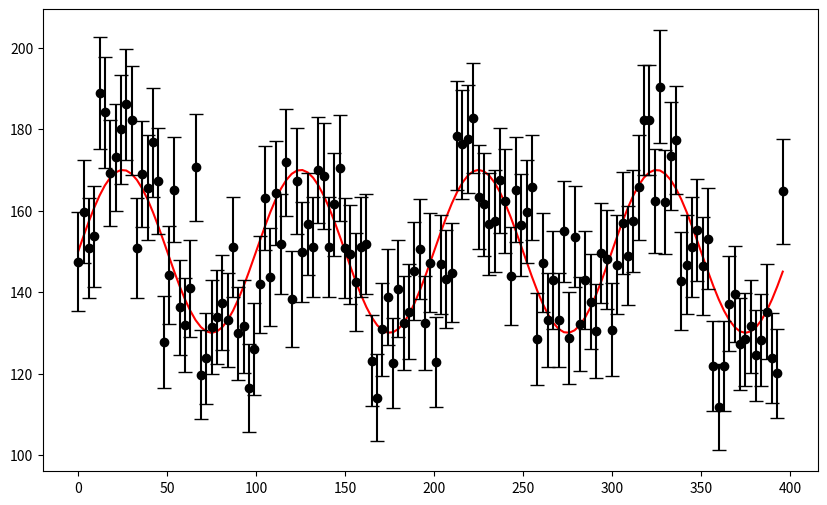
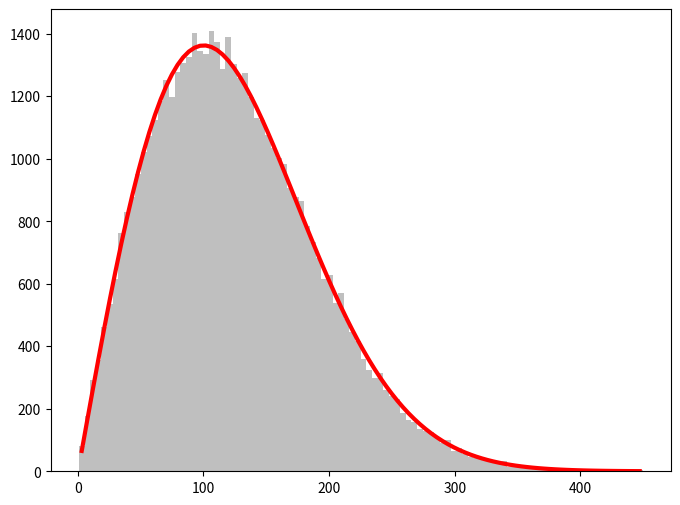
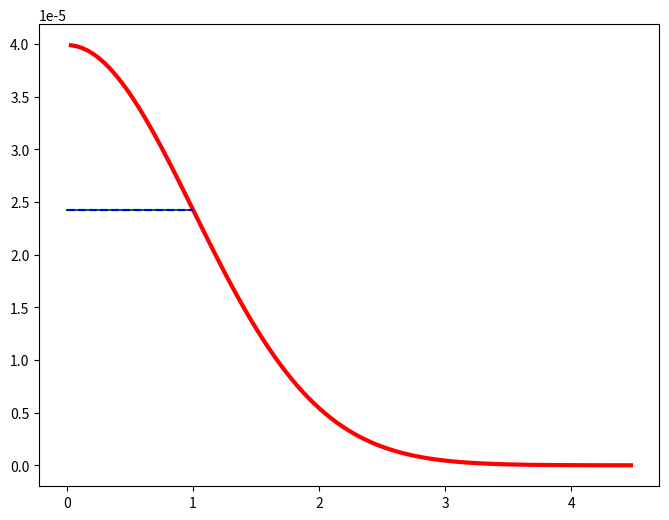
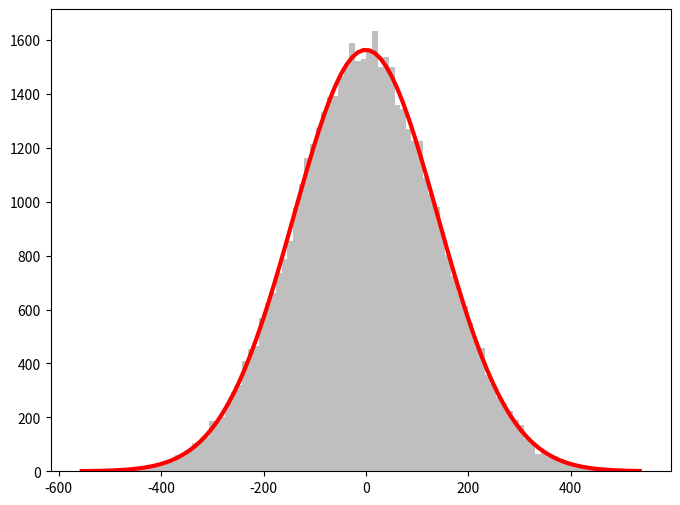
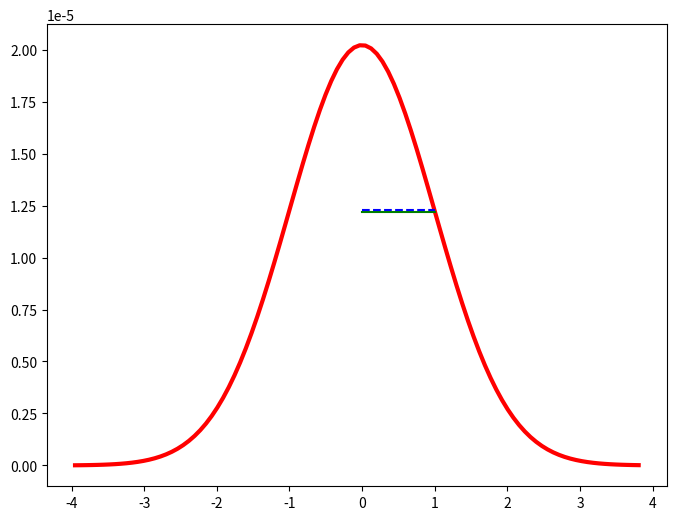

Write Python code to recreate these figures, in order.
#!/usr/bin/env python3
# -*- coding: utf-8 -*-
"""
Created on Fri Sep 22 11:56:53 2023

@author: aaa
"""

import numpy as np
import matplotlib.pyplot as plt
from scipy.fft import rfft, rfftfreq, fft, fftfreq, dct, dst
from matplotlib.gridspec import GridSpec
plt.rcParams.update({'figure.max_open_warning': 0})
from scipy.optimize import curve_fit as fit
from scipy.stats import norm
from scipy.stats import rayleigh


pi=np.pi
np.random.seed(12345)

N=133
S_F=3
t= np.linspace(0,N*S_F, N, endpoint=False)
func= 150 + 20*np.sin(2*pi*10e-3*t)# + 30*np.sin(15*2*np.pi*t) 
noise= np.random.normal(0, func**0.5)
data= func+noise
fig = plt.figure(figsize=(10,6))
ax = fig.add_subplot(111)
ax.plot(t, func, "r-")
ax.errorbar(t, data, yerr=data**0.5, fmt="ko", capsize=5)

xf = fftfreq(N, S_F)
yf = fft(func)
# fig = plt.figure(figsize=(8,8))
# ax = fig.add_subplot(111)
N_sim=50000
sim_data = np.zeros((N_sim,len(data)), dtype=complex)
var_data = np.zeros(N_sim)
yf_err=np.zeros((len(data)), dtype=complex)
# fig = plt.figure(figsize=(10,6))
# ax = fig.add_subplot(111)
for i in range(N_sim):
    noise= np.random.normal(0, func**0.5)
    data= func+noise
    yf = fft(data)
    sim_data[i]=yf
    var_data[i]=np.sum(data)**0.5
    # ax.plot(xf, abs(yf), "ko")
    # yf_err+= fft(data**0.5,norm="forward")
    # ax.plot(t, func, "r-")
    # ax.errorbar(xf, abs(yf), fmt="ko", capsize=5)
    # ax.plot(yf.real,yf.imag, "k.", alpha=0.1)
    # ax.set_xlim([-20,20])
# yf_err/=N_sim

def gauss(x,a, b, c):
    return a*norm.pdf(x, scale=b, loc=c)

def gauss_r(x,a, b, c):
    return a*rayleigh.pdf(x, scale=b, loc=c)

yf_id = fft(func)
var=np.average(var_data)/2**0.5
# ax.errorbar(yf_id.real, yf_id.imag, xerr=var, yerr=var, fmt="ro", capsize=5)
# ax.set_xlim([6000,7000])
# ax.set_ylim([-1,1])
# print(sim_data.real)
fig = plt.figure(figsize=(8,8))
ax = fig.add_subplot(111)
# ax.plot(abs(yf_id))

# numpy.histogram(a, bins=10, range=None, density=None, weights=None)
# print(yf_id.imag[yf_id.imag>500], yf_id.real[yf_id.imag>500])
# # hist=np.ravel(np.abs(yf - yf_id.real[yf_id.imag>500]- 1j*yf_id.imag[yf_id.imag>500]))
hist0= sim_data - yf_id.real[yf_id.imag>500] - 1j*yf_id.imag[yf_id.imag>500]
hist0=hist0[abs(hist0)<5*var]
# hist+= yf_id.real[yf_id.imag>500] + 1j*yf_id.imag[yf_id.imag>500]np.average(np.sum(var_data)**2)**0.5
# for i in range(N_sim):
# ax.errorbar(hist.real, hist.imag, fmt="k.", alpha=0.1)
# ax.errorbar(0, 0, xerr=var, yerr=var,  fmt="ro",  capsize=5)
# ax.set_xlim([-500,500])
# ax.set_ylim([-500,500])

fig = plt.figure(figsize=(8,6))
ax = fig.add_subplot(111)
# ax.hist(np.abs(hist), bins="auto")
(n, bins, patches) = ax.hist(np.abs(hist0), bins=100, color=(0.5,0.5,0.5), alpha=0.5)

p, cov = fit(gauss_r, bins[:-1]+(bins[1]-bins[0])/2, n, p0=[np.amax(n), var, 0])
var_plt=np.linspace(p[-1], p[-1]+var, 100) 
var_id=np.linspace(p[-1], p[-1]+p[-2], 100) 
ax.plot(bins[:-1]+(bins[1]-bins[0])/2, gauss_r(bins[:-1]+(bins[1]-bins[0])/2,*p), "r-", lw=3)

fig = plt.figure(figsize=(8,6))
ax = fig.add_subplot(111)
ax.plot((bins[:-1]+(bins[1]-bins[0])/2)/p[-2], gauss(bins[:-1]+(bins[1]-bins[0])/2,1/p[-2],*p[1:]), "r-", lw=3)
ax.plot(var_plt/p[-2], var_plt*0+ gauss(p[-1]+var,1/p[-2],*p[1:]), "g-")
ax.plot(var_id/p[-2], var_id*0+ gauss(p[-1]+p[-2],1/p[-2],*p[1:]), "b--")
plt.show()
print(p[-2], var)

yf_id = fft(func)
var=np.average(var_data)
# ax.errorbar(yf_id.real, yf_id.imag, xerr=var, yerr=var, fmt="ro", capsize=5)
# ax.set_xlim([6000,7000])
# ax.set_ylim([-1,1])
# print(sim_data.real)

# numpy.histogram(a, bins=10, range=None, density=None, weights=None)
# print(yf_id.imag[yf_id.imag>500], yf_id.real[yf_id.imag>500])
# hist=np.ravel(np.abs(yf - yf_id.real[yf_id.imag>500]- 1j*yf_id.imag[yf_id.imag>500]))
hist= sim_data - yf_id.real[yf_id.imag==0]
hist=hist[abs(hist)<5*var]
# hist+= yf_id.real[yf_id.imag>500] + 1j*yf_id.imag[yf_id.imag>500]
# for i in range(N_sim):
# fig = plt.figure(figsize=(8,8))
# ax = fig.add_subplot(111)
# ax.errorbar(hist.real, hist.imag, fmt="k.", alpha=0.1)
# ax.errorbar(0, 0, xerr=var, yerr=var,  fmt="ro",  capsize=5)
# ax.set_xlim([-500,500])
# ax.set_ylim([-500,500])

fig = plt.figure(figsize=(8,6))
ax = fig.add_subplot(111)
# ax.hist(np.abs(hist), bins="auto")
(n, bins, patches) = ax.hist(hist.real, bins=100, color=(0.5,0.5,0.5), alpha=0.5)
p, cov = fit(gauss, bins[:-1]+(bins[1]-bins[0])/2, n, p0=[np.amax(n), var,0])
var_plt=np.linspace(p[-1], p[-1]+var, 100) 
var_id=np.linspace(p[-1], p[-1]+p[-2], 100) 
ax.plot(bins[:-1]+(bins[1]-bins[0])/2, gauss(bins[:-1]+(bins[1]-bins[0])/2,*p), "r-", lw=3)

fig = plt.figure(figsize=(8,6))
ax = fig.add_subplot(111)
ax.plot((bins[:-1]+(bins[1]-bins[0])/2)/p[-2], gauss(bins[:-1]+(bins[1]-bins[0])/2,1/p[-2],*p[1:]), "r-", lw=3)
ax.plot(var_plt/p[-2], var_plt*0+ gauss(p[-1]+var,1/p[-2],*p[1:]), "g-")
ax.plot(var_id/p[-2], var_id*0+ gauss(p[-1]+p[-2],1/p[-2],*p[1:]), "b--")
plt.show()
print(p[-2], var)
"""
"""
# import numpy as np
# import matplotlib.pyplot as plt
# from scipy.fft import rfft, rfftfreq, fft, fftfreq, dct, dst
# from matplotlib.gridspec import GridSpec
# plt.rcParams.update({'figure.max_open_warning': 0})
# from scipy.optimize import curve_fit as fit
# from scipy.stats import norm

# def gauss(x,a, b, c):
#     return a*norm.pdf(x, scale=b, loc=c)
# x_plt=np.linspace(-4, 4)

# fig = plt.figure(figsize=(8,6))
# ax = fig.add_subplot(111)
# ax.plot(x_plt, gauss(x_plt, 1, 1,0), "g-", lw=3)
# plt.show()




